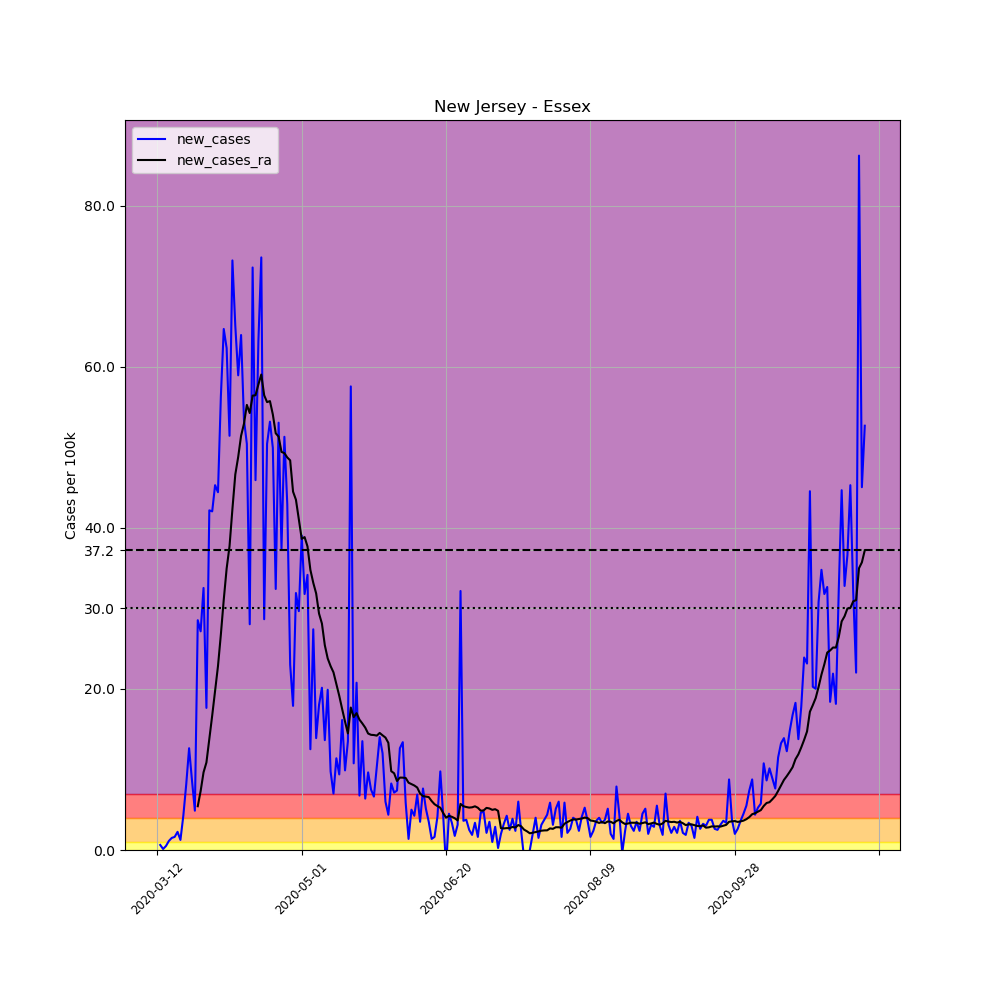

Source data for this figure (header and first rows):
, date, county, state, fips, cases, deaths, COUNTY, STNAME, CTYNAME, POPESTIMATE2019, per_100k, new_cases, new_cases_ra
56938, 2020-03-12, Essex, New Jersey, 34013, 1, 0, 13, New Jersey, Essex, 798975, 0.1252, , 
56939, 2020-03-13, Essex, New Jersey, 34013, 6, 0, 13, New Jersey, Essex, 798975, 0.751, 0.6258, 
56940, 2020-03-14, Essex, New Jersey, 34013, 7, 0, 13, New Jersey, Essex, 798975, 0.8761, 0.1252, 
56941, 2020-03-15, Essex, New Jersey, 34013, 11, 0, 13, New Jersey, Essex, 798975, 1.377, 0.5006, 
56942, 2020-03-16, Essex, New Jersey, 34013, 20, 0, 13, New Jersey, Essex, 798975, 2.503, 1.126, 
56943, 2020-03-17, Essex, New Jersey, 34013, 32, 0, 13, New Jersey, Essex, 798975, 4.005, 1.502, 
56944, 2020-03-18, Essex, New Jersey, 34013, 45, 0, 13, New Jersey, Essex, 798975, 5.632, 1.627, 
56945, 2020-03-19, Essex, New Jersey, 34013, 63, 2, 13, New Jersey, Essex, 798975, 7.885, 2.253, 
56946, 2020-03-20, Essex, New Jersey, 34013, 73, 3, 13, New Jersey, Essex, 798975, 9.137, 1.252, 
56947, 2020-03-21, Essex, New Jersey, 34013, 107, 4, 13, New Jersey, Essex, 798975, 13.39, 4.255, 
56948, 2020-03-22, Essex, New Jersey, 34013, 172, 4, 13, New Jersey, Essex, 798975, 21.53, 8.135, 
56949, 2020-03-23, Essex, New Jersey, 34013, 273, 5, 13, New Jersey, Essex, 798975, 34.17, 12.64, 
56950, 2020-03-24, Essex, New Jersey, 34013, 342, 8, 13, New Jersey, Essex, 798975, 42.8, 8.636, 
56951, 2020-03-25, Essex, New Jersey, 34013, 381, 11, 13, New Jersey, Essex, 798975, 47.69, 4.881, 
56952, 2020-03-26, Essex, New Jersey, 34013, 609, 15, 13, New Jersey, Essex, 798975, 76.22, 28.54, 5.436
56953, 2020-03-27, Essex, New Jersey, 34013, 826, 18, 13, New Jersey, Essex, 798975, 103.4, 27.16, 7.331
56954, 2020-03-28, Essex, New Jersey, 34013, 1086, 20, 13, New Jersey, Essex, 798975, 135.9, 32.54, 9.646
56955, 2020-03-29, Essex, New Jersey, 34013, 1227, 20, 13, New Jersey, Essex, 798975, 153.6, 17.65, 10.87
56956, 2020-03-30, Essex, New Jersey, 34013, 1564, 36, 13, New Jersey, Essex, 798975, 195.8, 42.18, 13.8
56957, 2020-03-31, Essex, New Jersey, 34013, 1900, 47, 13, New Jersey, Essex, 798975, 237.8, 42.05, 16.7
56958, 2020-04-01, Essex, New Jersey, 34013, 2262, 69, 13, New Jersey, Essex, 798975, 283.1, 45.31, 19.82
56959, 2020-04-02, Essex, New Jersey, 34013, 2617, 99, 13, New Jersey, Essex, 798975, 327.5, 44.43, 22.83
56960, 2020-04-03, Essex, New Jersey, 34013, 3067, 118, 13, New Jersey, Essex, 798975, 383.9, 56.32, 26.77
56961, 2020-04-04, Essex, New Jersey, 34013, 3584, 156, 13, New Jersey, Essex, 798975, 448.6, 64.71, 31.08
56962, 2020-04-05, Essex, New Jersey, 34013, 4082, 172, 13, New Jersey, Essex, 798975, 510.9, 62.33, 34.96
56963, 2020-04-06, Essex, New Jersey, 34013, 4493, 186, 13, New Jersey, Essex, 798975, 562.3, 51.44, 37.73
56964, 2020-04-07, Essex, New Jersey, 34013, 5078, 232, 13, New Jersey, Essex, 798975, 635.6, 73.22, 42.34
56965, 2020-04-08, Essex, New Jersey, 34013, 5598, 276, 13, New Jersey, Essex, 798975, 700.6, 65.08, 46.64
56966, 2020-04-09, Essex, New Jersey, 34013, 6069, 312, 13, New Jersey, Essex, 798975, 759.6, 58.95, 48.81
56967, 2020-04-10, Essex, New Jersey, 34013, 6580, 352, 13, New Jersey, Essex, 798975, 823.6, 63.96, 51.44
56968, 2020-04-11, Essex, New Jersey, 34013, 7007, 412, 13, New Jersey, Essex, 798975, 877, 53.44, 52.93
56969, 2020-04-12, Essex, New Jersey, 34013, 7410, 428, 13, New Jersey, Essex, 798975, 927.4, 50.44, 55.28
56970, 2020-04-13, Essex, New Jersey, 34013, 7634, 433, 13, New Jersey, Essex, 798975, 955.5, 28.04, 54.27
56971, 2020-04-14, Essex, New Jersey, 34013, 8212, 535, 13, New Jersey, Essex, 798975, 1028, 72.34, 56.43
56972, 2020-04-15, Essex, New Jersey, 34013, 8579, 590, 13, New Jersey, Essex, 798975, 1074, 45.93, 56.47
56973, 2020-04-16, Essex, New Jersey, 34013, 9084, 642, 13, New Jersey, Essex, 798975, 1137, 63.21, 57.82
56974, 2020-04-17, Essex, New Jersey, 34013, 9672, 684, 13, New Jersey, Essex, 798975, 1211, 73.59, 59.05
56975, 2020-04-18, Essex, New Jersey, 34013, 9901, 732, 13, New Jersey, Essex, 798975, 1239, 28.66, 56.47
56976, 2020-04-19, Essex, New Jersey, 34013, 10304, 740, 13, New Jersey, Essex, 798975, 1290, 50.44, 55.62
56977, 2020-04-20, Essex, New Jersey, 34013, 10729, 751, 13, New Jersey, Essex, 798975, 1343, 53.19, 55.75
56978, 2020-04-21, Essex, New Jersey, 34013, 11128, 849, 13, New Jersey, Essex, 798975, 1393, 49.94, 54.09
56979, 2020-04-22, Essex, New Jersey, 34013, 11387, 888, 13, New Jersey, Essex, 798975, 1425, 32.42, 51.75
56980, 2020-04-23, Essex, New Jersey, 34013, 11811, 932, 13, New Jersey, Essex, 798975, 1478, 53.07, 51.33
56981, 2020-04-24, Essex, New Jersey, 34013, 12110, 975, 13, New Jersey, Essex, 798975, 1516, 37.42, 49.44
56982, 2020-04-25, Essex, New Jersey, 34013, 12520, 1019, 13, New Jersey, Essex, 798975, 1567, 51.32, 49.29
56983, 2020-04-26, Essex, New Jersey, 34013, 12863, 1023, 13, New Jersey, Essex, 798975, 1610, 42.93, 48.75
56984, 2020-04-27, Essex, New Jersey, 34013, 13047, 1028, 13, New Jersey, Essex, 798975, 1633, 23.03, 48.39
56985, 2020-04-28, Essex, New Jersey, 34013, 13190, 1090, 13, New Jersey, Essex, 798975, 1651, 17.9, 44.5
56986, 2020-04-29, Essex, New Jersey, 34013, 13445, 1139, 13, New Jersey, Essex, 798975, 1683, 31.92, 43.5
56987, 2020-04-30, Essex, New Jersey, 34013, 13682, 1186, 13, New Jersey, Essex, 798975, 1712, 29.66, 41.11
56988, 2020-05-01, Essex, New Jersey, 34013, 13994, 1240, 13, New Jersey, Essex, 798975, 1751, 39.05, 38.64
56989, 2020-05-02, Essex, New Jersey, 34013, 14248, 1265, 13, New Jersey, Essex, 798975, 1783, 31.79, 38.86
56990, 2020-05-03, Essex, New Jersey, 34013, 14521, 1282, 13, New Jersey, Essex, 798975, 1817, 34.17, 37.7
56991, 2020-05-04, Essex, New Jersey, 34013, 14621, 1292, 13, New Jersey, Essex, 798975, 1830, 12.52, 34.79
56992, 2020-05-05, Essex, New Jersey, 34013, 14840, 1319, 13, New Jersey, Essex, 798975, 1857, 27.41, 33.19
56993, 2020-05-06, Essex, New Jersey, 34013, 14951, 1349, 13, New Jersey, Essex, 798975, 1871, 13.89, 31.86
56994, 2020-05-07, Essex, New Jersey, 34013, 15095, 1381, 13, New Jersey, Essex, 798975, 1889, 18.02, 29.36
56995, 2020-05-08, Essex, New Jersey, 34013, 15256, 1398, 13, New Jersey, Essex, 798975, 1909, 20.15, 28.13
56996, 2020-05-09, Essex, New Jersey, 34013, 15365, 1414, 13, New Jersey, Essex, 798975, 1923, 13.64, 25.43
56997, 2020-05-10, Essex, New Jersey, 34013, 15524, 1423, 13, New Jersey, Essex, 798975, 1943, 19.9, 23.79
... 186 more rows
